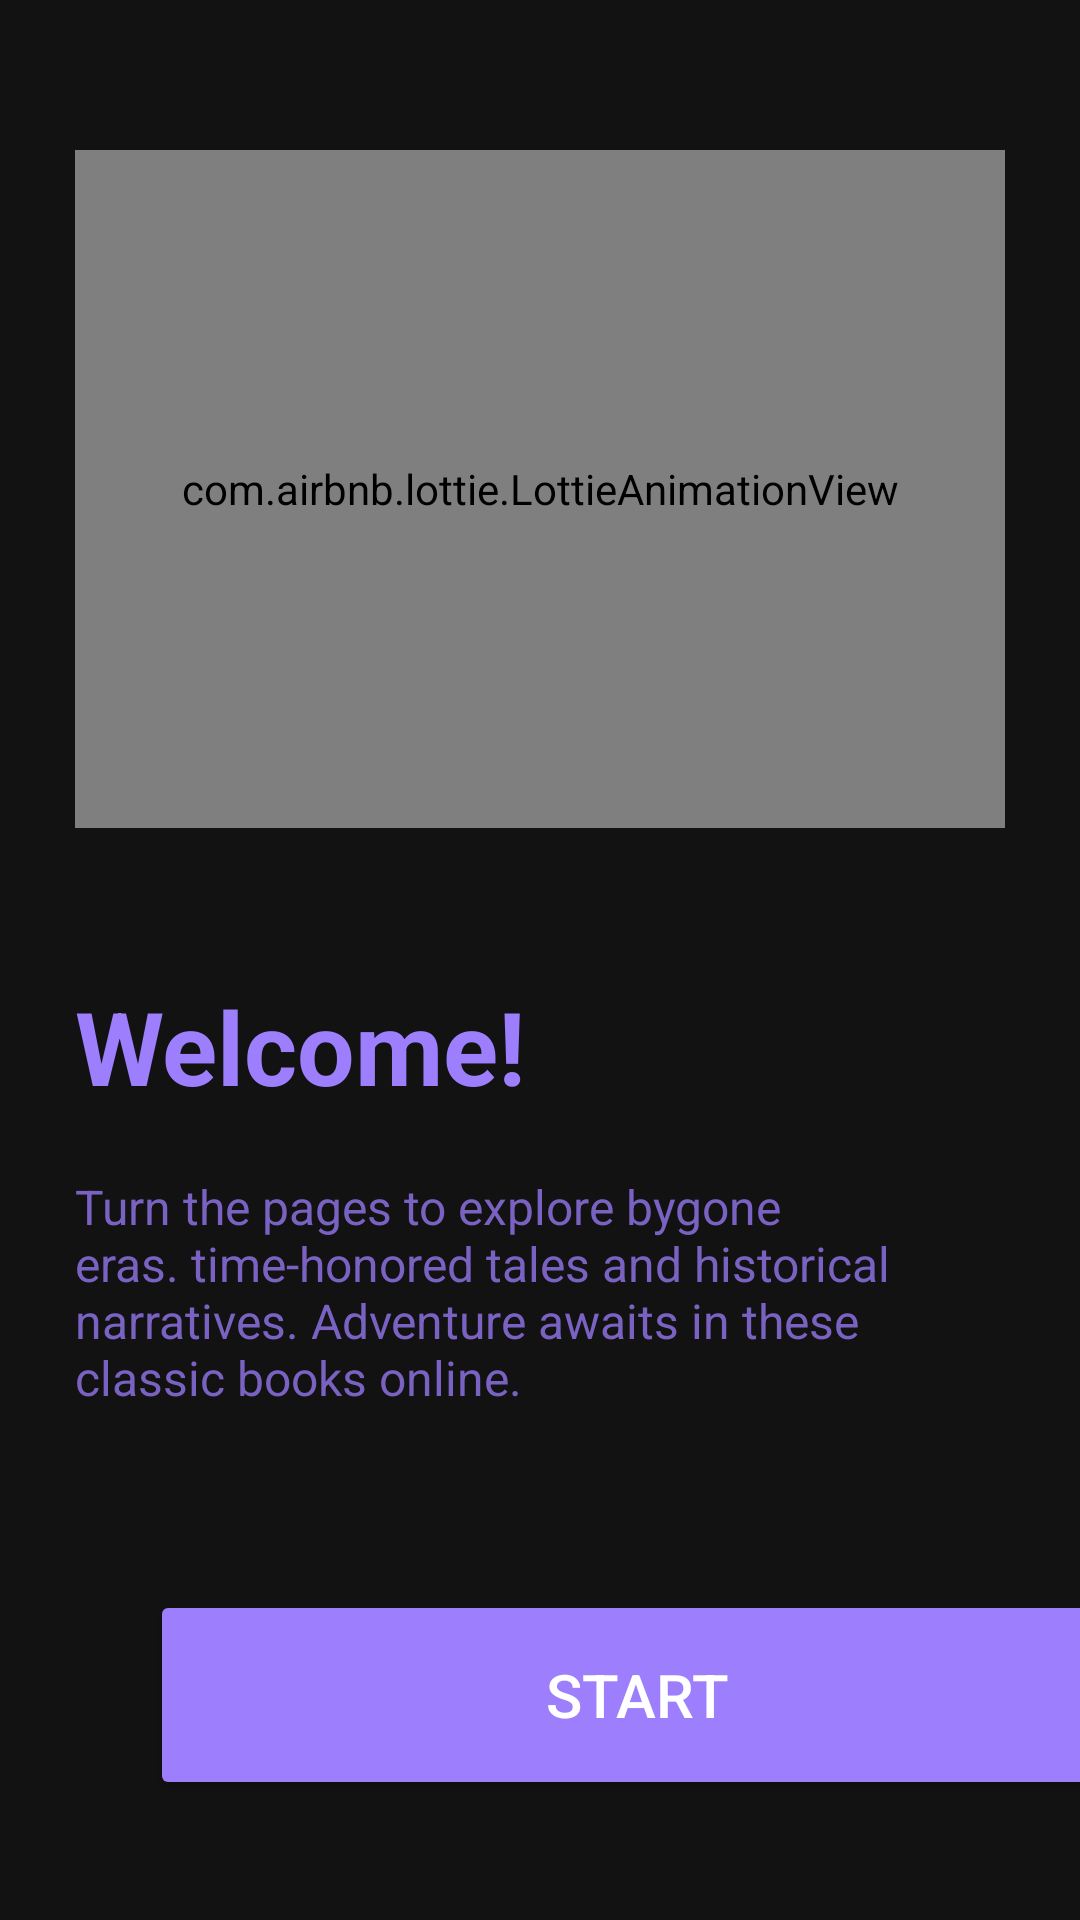

Reconstruct the res/layout file that produces this screen, plus the resources it refers to.
<!-- AndroidManifest.xml: application theme Theme.MyBooks -->
<!-- res/layout/fragment_splash_screen_open_text_register.xml -->
<?xml version="1.0" encoding="utf-8"?>
<FrameLayout xmlns:android="http://schemas.android.com/apk/res/android"
    xmlns:app="http://schemas.android.com/apk/res-auto"
    xmlns:tools="http://schemas.android.com/tools"
    android:layout_width="match_parent"
    android:layout_height="match_parent"
    tools:context=".splash_creen.splash_screen_open_text_register">

    <androidx.constraintlayout.widget.ConstraintLayout
        android:layout_width="match_parent"
        android:layout_height="match_parent">


        <com.airbnb.lottie.LottieAnimationView
            android:id="@+id/open_text_animation"
            android:layout_width="0dp"
            android:layout_height="0dp"
            android:layout_marginStart="25dp"
            android:layout_marginTop="50dp"
            android:layout_marginEnd="25dp"
            android:layout_marginBottom="50dp"
            app:layout_constraintBottom_toTopOf="@+id/textView23"
            app:layout_constraintEnd_toEndOf="parent"
            app:layout_constraintHorizontal_bias="0.0"
            app:layout_constraintStart_toStartOf="parent"
            app:layout_constraintTop_toTopOf="parent"
            app:layout_constraintVertical_bias="0.0"
            app:lottie_autoPlay="true"
            app:lottie_loop="true"
            app:lottie_rawRes="@raw/open_splashscreen_register" />

        <Button
            android:id="@+id/open_text_start_btn"
            android:layout_width="0dp"
            android:layout_height="70dp"
            android:layout_marginStart="50dp"
            android:layout_marginEnd="-15dp"
            android:layout_marginBottom="40dp"
            android:backgroundTint="#9D7EFD"
            android:text="Start"
            android:textSize="20sp"
            app:cornerRadius="15dp"
            app:layout_constraintBottom_toBottomOf="parent"
            app:layout_constraintEnd_toEndOf="parent"
            app:layout_constraintHorizontal_bias="0.0"
            app:layout_constraintStart_toStartOf="parent" />

        <TextView
            android:id="@+id/textView23"
            android:layout_width="wrap_content"
            android:layout_height="wrap_content"
            android:layout_marginBottom="20dp"
            android:text="Welcome!"
            android:textColor="@color/purple"
            android:textSize="34sp"
            android:textStyle="bold"
            app:layout_constraintBottom_toTopOf="@+id/textView24"
            app:layout_constraintStart_toStartOf="@+id/textView24" />

        <TextView
            android:id="@+id/textView24"
            android:layout_width="300dp"
            android:layout_height="wrap_content"
            android:layout_marginStart="25dp"
            android:layout_marginBottom="60dp"
            android:text="Turn the pages to explore bygone eras. time-honored tales and historical narratives. Adventure awaits in these classic books online."
            android:textColor="@color/purple_text"
            android:textSize="16sp"
            app:layout_constraintBottom_toTopOf="@+id/open_text_start_btn"
            app:layout_constraintStart_toStartOf="parent" />
    </androidx.constraintlayout.widget.ConstraintLayout>
</FrameLayout>
<!-- resources referenced by this layout -->
<resources>
  <color name="purple">#9D7EFD</color>
  <color name="purple_text">#BF9D7EFD</color>
  <style name="Theme.MyBooks" parent="Theme.MaterialComponents.NoActionBar">
  
          <item name="android:windowNoTitle">true</item>
          <item name="android:windowFullscreen">true</item>
          <item name="android:windowActionBar">false</item>
  
  
          
          <item name="colorPrimary">@color/purple_500</item>
          <item name="colorPrimaryVariant">@color/purple_700</item>
          <item name="colorOnPrimary">@color/white</item>
          
          <item name="colorSecondary">@color/teal_200</item>
          <item name="colorSecondaryVariant">@color/teal_700</item>
  
          <item name="colorOnSecondary">@color/black</item>
  
  
  
          
          <item name="android:statusBarColor" tools:targetApi="l">?attr/colorPrimaryVariant</item>
          
      </style>
  <color name="purple_500">#FF6200EE</color>
  <color name="purple_700">#FF3700B3</color>
  <color name="white">#FFFFFFFF</color>
  <color name="teal_200">#FF03DAC5</color>
  <color name="teal_700">#FF018786</color>
  <color name="black">#FF000000</color>
</resources>
